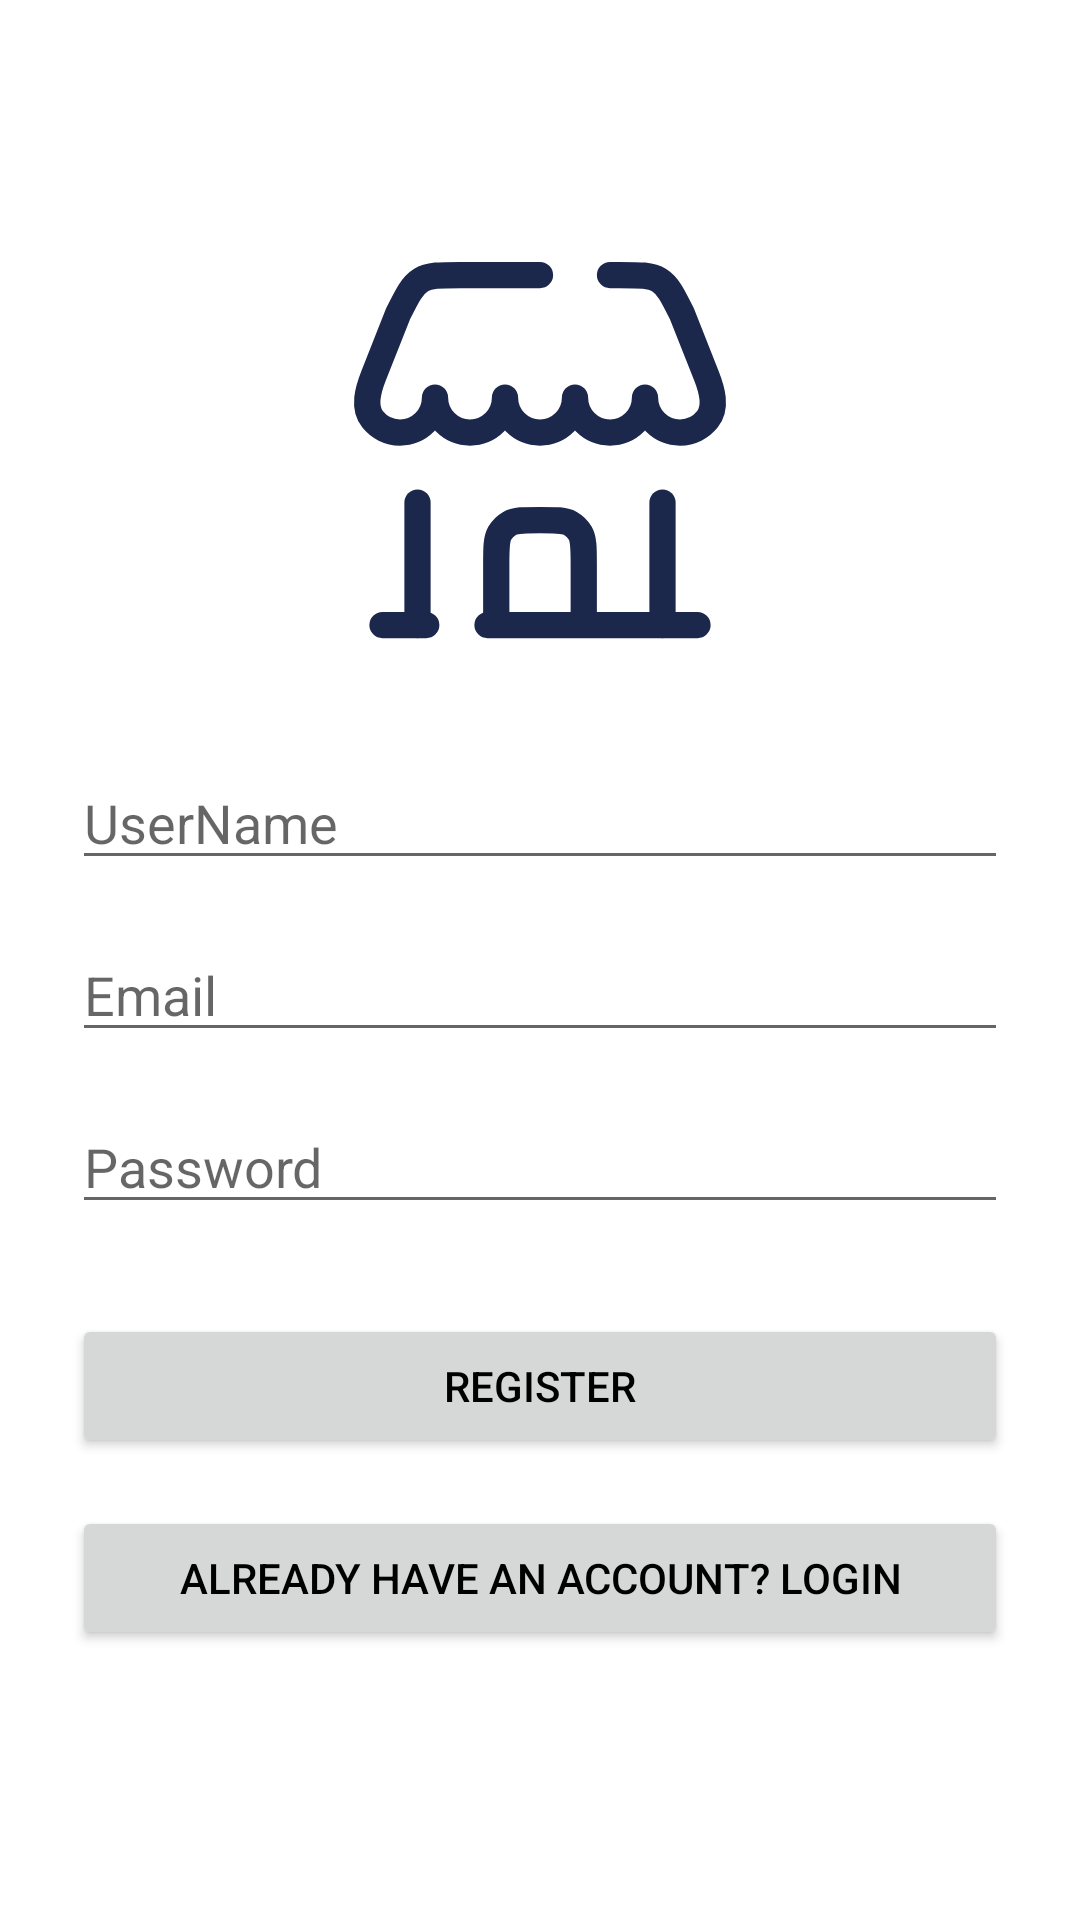

Layout XML and referenced resources for this Android screen:
<!-- AndroidManifest.xml: application theme Theme.MobileEshop -->
<!-- res/layout/activity_register.xml -->
<?xml version="1.0" encoding="utf-8"?>

<androidx.constraintlayout.widget.ConstraintLayout
    xmlns:android="http://schemas.android.com/apk/res/android"
    xmlns:app="http://schemas.android.com/apk/res-auto"
    android:layout_width="match_parent"
    android:layout_height="match_parent"
    android:padding="24dp">

    
    <ImageView
        android:id="@+id/languageToggle"
        android:layout_width="32dp"
        android:layout_height="32dp"
        android:contentDescription="Toggle Language"
        android:layout_marginTop="8dp"
        android:layout_marginEnd="8dp"
        android:clickable="true"
        android:focusable="true"
        app:layout_constraintTop_toTopOf="parent"
        app:layout_constraintEnd_toEndOf="parent"
         />

    
    <ScrollView
        android:id="@+id/formScrollView"
        android:layout_width="0dp"
        android:layout_height="0dp"
        app:layout_constraintTop_toBottomOf="@id/languageToggle"
        app:layout_constraintBottom_toBottomOf="parent"
        app:layout_constraintStart_toStartOf="parent"
        app:layout_constraintEnd_toEndOf="parent">

        <LinearLayout
            android:layout_width="match_parent"
            android:layout_height="wrap_content"
            android:orientation="vertical"
            android:gravity="center_horizontal">

            
            <ImageView
                android:id="@+id/logoImageView"
                android:layout_width="140dp"
                android:layout_height="140dp"
                android:layout_marginTop="16dp"
                android:layout_marginBottom="24dp"
                android:src="@drawable/shop"
                android:contentDescription="App Logo" />

            
            <EditText
                android:id="@+id/usernameInput"
                android:layout_width="match_parent"
                android:layout_height="wrap_content"
                android:hint="@string/username"
                android:inputType="textPersonName"
                android:layout_marginTop="8dp" />

            
            <EditText
                android:id="@+id/emailInput"
                android:layout_width="match_parent"
                android:layout_height="wrap_content"
                android:hint="@string/email"
                android:inputType="textEmailAddress"
                android:layout_marginTop="16dp" />

            
            <EditText
                android:id="@+id/passwordInput"
                android:layout_width="match_parent"
                android:layout_height="wrap_content"
                android:hint="@string/password"
                android:inputType="textPassword"
                android:importantForAutofill="yes"
                android:autofillHints="password"
                android:layout_marginTop="16dp" />

            
            <Button
                android:id="@+id/registerButton"
                android:layout_width="match_parent"
                android:layout_height="wrap_content"
                android:text="@string/register"
                android:layout_marginTop="30dp" />

            
            <Button
                android:id="@+id/goToLoginButton"
                android:layout_width="match_parent"
                android:layout_height="wrap_content"
                android:text="@string/account2"
                android:layout_marginTop="16dp"
                android:layout_marginBottom="24dp" />
        </LinearLayout>
    </ScrollView>

</androidx.constraintlayout.widget.ConstraintLayout>
<!-- resources referenced by this layout -->
<resources>
  <!-- drawable shop (drawable) -->
  <vector xmlns:android="http://schemas.android.com/apk/res/android" android:height="24dp" android:viewportHeight="24" android:viewportWidth="24" android:width="24dp">
        
      <path android:fillColor="#00000000" android:pathData="M9.5,21.5V18.5C9.5,17.565 9.5,17.098 9.701,16.75C9.833,16.522 10.022,16.333 10.25,16.201C10.598,16 11.065,16 12,16C12.935,16 13.402,16 13.75,16.201C13.978,16.333 14.167,16.522 14.299,16.75C14.5,17.098 14.5,17.565 14.5,18.5V21.5" android:strokeColor="#1C274C" android:strokeLineCap="round" android:strokeWidth="1.5"/>
        
      <path android:fillColor="#00000000" android:pathData="M21,22H9M3,22H5.5" android:strokeColor="#1C274C" android:strokeLineCap="round" android:strokeWidth="1.5"/>
        
      <path android:fillColor="#00000000" android:pathData="M19,22V15" android:strokeColor="#1C274C" android:strokeLineCap="round" android:strokeWidth="1.5"/>
        
      <path android:fillColor="#00000000" android:pathData="M5,22V15" android:strokeColor="#1C274C" android:strokeLineCap="round" android:strokeWidth="1.5"/>
        
      <path android:fillColor="#00000000" android:pathData="M12,2H7.472C6.269,2 5.668,2 5.185,2.299C4.701,2.597 4.432,3.135 3.894,4.211L2.491,7.759C2.167,8.579 1.883,9.545 2.429,10.238C2.795,10.702 3.363,11 4,11C5.104,11 6,10.105 6,9C6,10.105 6.895,11 8,11C9.104,11 10,10.105 10,9C10,10.105 10.895,11 12,11C13.104,11 14,10.105 14,9C14,10.105 14.895,11 16,11C17.104,11 18,10.105 18,9C18,10.105 18.895,11 20,11C20.637,11 21.205,10.702 21.571,10.238C22.117,9.545 21.833,8.579 21.509,7.759L20.105,4.211C19.568,3.135 19.299,2.597 18.815,2.299C18.332,2 17.731,2 16.528,2H16" android:strokeColor="#1C274C" android:strokeLineCap="round" android:strokeLineJoin="round" android:strokeWidth="1.5"/>
      
  </vector>
  <string name="account2">Already have an account? Login</string>
  <string name="email">Email</string>
  <string name="password">Password</string>
  <string name="register">Register</string>
  <string name="username">UserName</string>
  <style name="Theme.MobileEshop" parent="Theme.MaterialComponents.DayNight.DarkActionBar">
          
          <item name="colorPrimary">@color/deep_blue</item>
          <item name="colorPrimaryVariant">@color/deep_blue_variant</item>
          <item name="colorOnPrimary">@color/white</item>
  
          
          <item name="colorSecondary">@color/maroon_red</item>
          <item name="colorSecondaryVariant">@color/maroon_variant</item>
          <item name="colorOnSecondary">@color/white</item>
  
          
          <item name="colorSurface">@color/white</item>
          <item name="colorOnBackground">@color/white</item>
          <item name="colorOnSurface">@color/black</item>
  
          
          <item name="android:textColor">@color/black</item>
  
          
          <item name="android:statusBarColor">@color/deep_blue_variant</item>
          <item name="android:navigationBarColor">@color/black</item>
  
      </style>
  <color name="deep_blue">#002147</color>
  <color name="deep_blue_variant">#001634</color>
  <color name="white">#FFFFFF</color>
  <color name="maroon_red">#8A1D2B</color>
  <color name="maroon_variant">#6A1520</color>
  <color name="black">#000000</color>
</resources>
